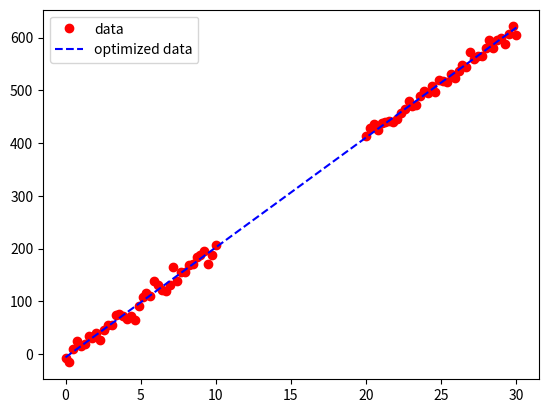

Python code for this plot:
import numpy as np 
  
# curve-fit() function imported from scipy 
from scipy.optimize import curve_fit 
from matplotlib import pyplot as plt 
  


# numpy.linspace with the given arguments 
# produce an array of 40 numbers between 0 
# and 10, both inclusive 
x = np.array(list(np.linspace(0, 10, num = 40))  + list(np.linspace(20, 30, num = 40)))
  
  
# y is another array which stores 3.45 times 
# the sine of (values in x) * 1.334.  
# The random.normal() draws random sample 
# from normal (Gaussian) distribution to make 
# them scatter across the base line 
y =  21*x - 8.32 + np.random.normal(size = 80)*10
  
# Test function with coefficients as parameters 
def test(x, a, b): 
  return (a*x + b)
  
# curve_fit() function takes the test-function 
# x-data and y-data as argument and returns  
# the coefficients a and b in param and 
# the estimated covariance of param in param_cov
param, param_cov = curve_fit(test, x, y) 
  
  
print("funcion coefficients:") 
print(param) 
print("Covariance of coefficients:") 
print(param_cov)
  
# ans stores the new y-data according to  
# the coefficients given by curve-fit() function 
ans = test(x,param[0],param[1])
# print(ans)
# ans = (param[0]*(np.sin(param[1]*x))) 
  
'''Below 4 lines can be un-commented for plotting results  
using matplotlib as shown in the first example. '''
  
plt.plot(x, y, 'o', color ='red', label ="data") 
plt.plot(x, ans, '--', color ='blue', label ="optimized data") 
plt.legend() 
plt.show() 